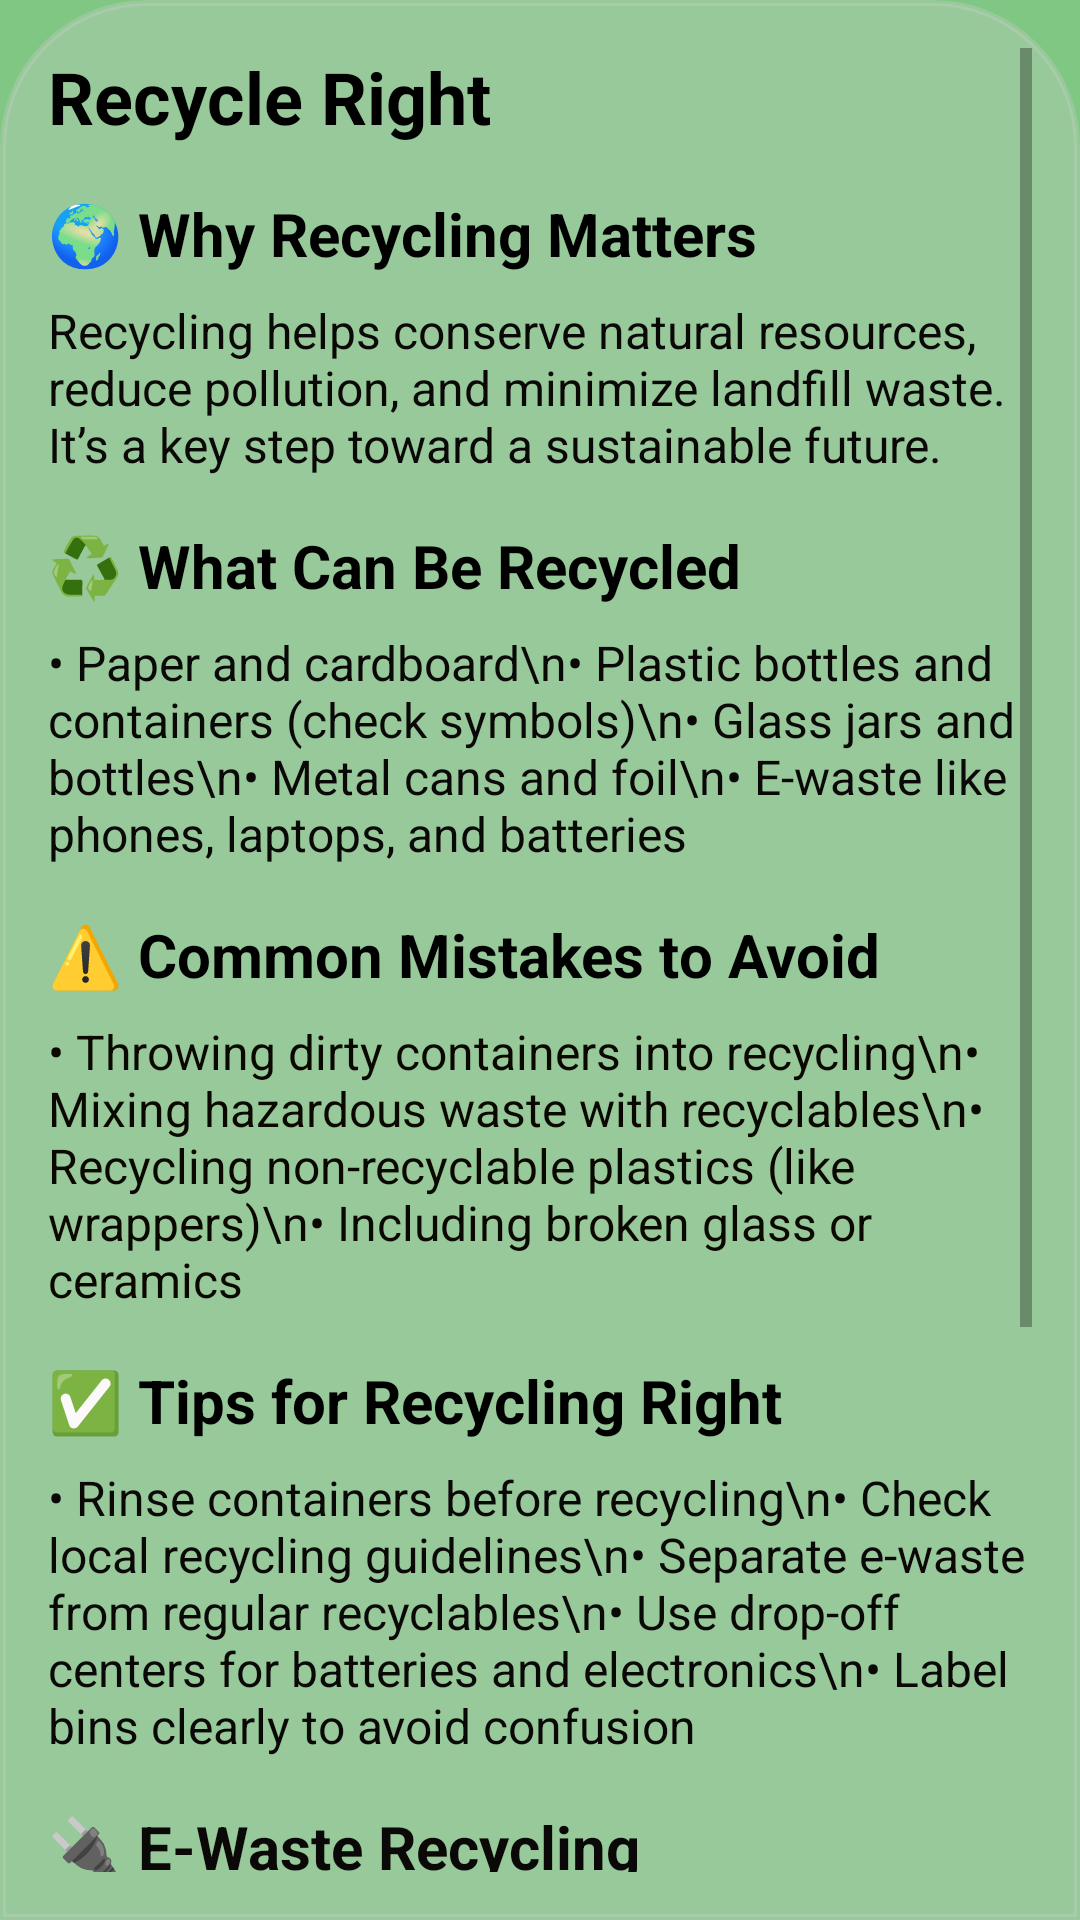

Reconstruct the res/layout file that produces this screen, plus the resources it refers to.
<!-- AndroidManifest.xml: application theme Theme.Scrap2cash -->
<!-- res/layout/fragment_recycleright.xml -->
<?xml version="1.0" encoding="utf-8"?>
<androidx.constraintlayout.widget.ConstraintLayout xmlns:android="http://schemas.android.com/apk/res/android"
    xmlns:app="http://schemas.android.com/apk/res-auto"
    xmlns:tools="http://schemas.android.com/tools"
    android:layout_width="match_parent"
    android:layout_height="match_parent"
    android:background="#81C784"
    tools:context=".ui.recycleright.recyclerightFragment">

    <ScrollView
        xmlns:android="http://schemas.android.com/apk/res/android"
        android:layout_width="match_parent"
        android:layout_height="match_parent"
        android:padding="16dp"
        android:background="@drawable/fragmentroundbackground_bn">

        <LinearLayout
            android:layout_width="match_parent"
            android:layout_height="wrap_content"
            android:orientation="vertical">

            
            <TextView
                android:layout_width="match_parent"
                android:layout_height="match_parent"
                android:id="@+id/title"
                android:text="Recycle Right"
                android:textSize="24sp"
                android:textStyle="bold"
                android:textColor="@color/black"
                android:layout_marginBottom="16dp"/>

            
            <TextView
                android:layout_width="match_parent"
                android:layout_height="match_parent"
                android:text="🌍 Why Recycling Matters"
                android:textSize="20sp"
                android:textStyle="bold"
                android:textColor="@color/black"
                android:layout_marginBottom="8dp"/>

            <TextView
                android:layout_width="match_parent"
                android:layout_height="match_parent"
                android:text="Recycling helps conserve natural resources, reduce pollution, and minimize landfill waste. It’s a key step toward a sustainable future."
                android:textSize="16sp"
                android:textColor="#0B0808"
                android:layout_marginBottom="16dp"/>

            
            <TextView
                android:layout_width="match_parent"
                android:layout_height="match_parent"
                android:text="♻️ What Can Be Recycled"
                android:textSize="20sp"
                android:textStyle="bold"
                android:textColor="@color/black"
                android:layout_marginBottom="8dp"/>

            <TextView
                android:layout_width="match_parent"
                android:layout_height="match_parent"
                android:text="• Paper and cardboard\n• Plastic bottles and containers (check symbols)\n• Glass jars and bottles\n• Metal cans and foil\n• E-waste like phones, laptops, and batteries"
                android:textSize="16sp"
                android:textColor="#0B0808"
                android:layout_marginBottom="16dp"/>

            
            <TextView
                android:layout_width="match_parent"
                android:layout_height="match_parent"
                android:text="⚠️ Common Mistakes to Avoid"
                android:textSize="20sp"
                android:textStyle="bold"
                android:textColor="@color/black"
                android:layout_marginBottom="8dp"/>

            <TextView
                android:layout_width="match_parent"
                android:layout_height="match_parent"
                android:text="• Throwing dirty containers into recycling\n• Mixing hazardous waste with recyclables\n• Recycling non-recyclable plastics (like wrappers)\n• Including broken glass or ceramics"
                android:textSize="16sp"
                android:textColor="#0B0800"
                android:layout_marginBottom="16dp"/>

            
            <TextView
                android:layout_width="match_parent"
                android:layout_height="match_parent"
                android:text="✅ Tips for Recycling Right"
                android:textSize="20sp"
                android:textStyle="bold"
                android:textColor="@color/black"
                android:layout_marginBottom="8dp"/>

            <TextView
                android:layout_width="match_parent"
                android:layout_height="match_parent"
                android:text="• Rinse containers before recycling\n• Check local recycling guidelines\n• Separate e-waste from regular recyclables\n• Use drop-off centers for batteries and electronics\n• Label bins clearly to avoid confusion"
                android:textSize="16sp"
                android:textColor="#0B0808"
                android:layout_marginBottom="16dp"/>

            
            <TextView
                android:layout_width="match_parent"
                android:layout_height="match_parent"
                android:text="🔌 E-Waste Recycling"
                android:textSize="20sp"
                android:textStyle="bold"
                android:textColor="#0B0808"
                android:layout_marginBottom="8dp"/>

            <TextView
                android:layout_width="match_parent"
                android:layout_height="match_parent"
                android:text="E-waste contains valuable metals and toxic materials. Always recycle through certified e-waste centers. Never throw electronics in regular bins."
                android:textSize="16sp"
                android:textColor="#0B0808"
                android:layout_marginBottom="16dp"/>

            
            <TextView
                android:layout_width="match_parent"
                android:layout_height="match_parent"
                android:text="📱 How Scrap2Cash Helps"
                android:textSize="20sp"
                android:textStyle="bold"
                android:textColor="@color/black"
                android:layout_marginBottom="8dp"/>

            <TextView
                android:layout_width="match_parent"
                android:layout_height="match_parent"
                android:text="Scrap2Cash connects users with verified recyclers, educates on proper disposal, and rewards responsible recycling. Together, we make sustainability simple."
                android:textSize="16sp"
                android:textColor="#0B0808"
                android:layout_marginBottom="16dp"/>

            
            <TextView
                android:layout_width="match_parent"
                android:layout_height="match_parent"
                android:text="Let’s recycle right and build a cleaner, greener future. 🌱"
                android:textSize="14sp"
                android:textColor="#0B0808"
                android:layout_marginTop="16dp"/>

        </LinearLayout>
    </ScrollView>
</androidx.constraintlayout.widget.ConstraintLayout>
<!-- resources referenced by this layout -->
<resources>
  <color name="black">#FF000000</color>
  <!-- drawable fragmentroundbackground_bn (drawable) -->
  <?xml version="1.0" encoding="utf-8"?>
  <shape xmlns:android="http://schemas.android.com/apk/res/android"
      android:shape="rectangle">
  
      
      <solid android:color="#4DCCCCCC
  " />
  
      
      <stroke
          android:width="2dp"
          android:color="#4DCCCCCC" />
  
      
      <corners android:topLeftRadius="48dp"
          android:topRightRadius="48dp"
          />
  
      
  
  </shape>
  <style name="Theme.Scrap2cash" parent="Theme.MaterialComponents.DayNight.DarkActionBar">
          
          <item name="colorPrimary">@color/purple_500</item>
          <item name="colorPrimaryVariant">@color/purple_700</item>
          <item name="colorOnPrimary">@color/white</item>
          
          <item name="colorSecondary">@color/teal_200</item>
          <item name="colorSecondaryVariant">@color/teal_700</item>
          <item name="colorOnSecondary">@color/toolbar_bg</item>
          
          <item name="android:statusBarColor">?attr/colorPrimaryVariant</item>
          
      </style>
  <color name="purple_500">#FF6200EE</color>
  <color name="purple_700">#FF3700B3</color>
  <color name="white">#FFFFFFFF</color>
  <color name="teal_200">#FF03DAC5</color>
  <color name="teal_700">#FF018786</color>
  <color name="toolbar_bg">#B0E0B3</color>
</resources>
